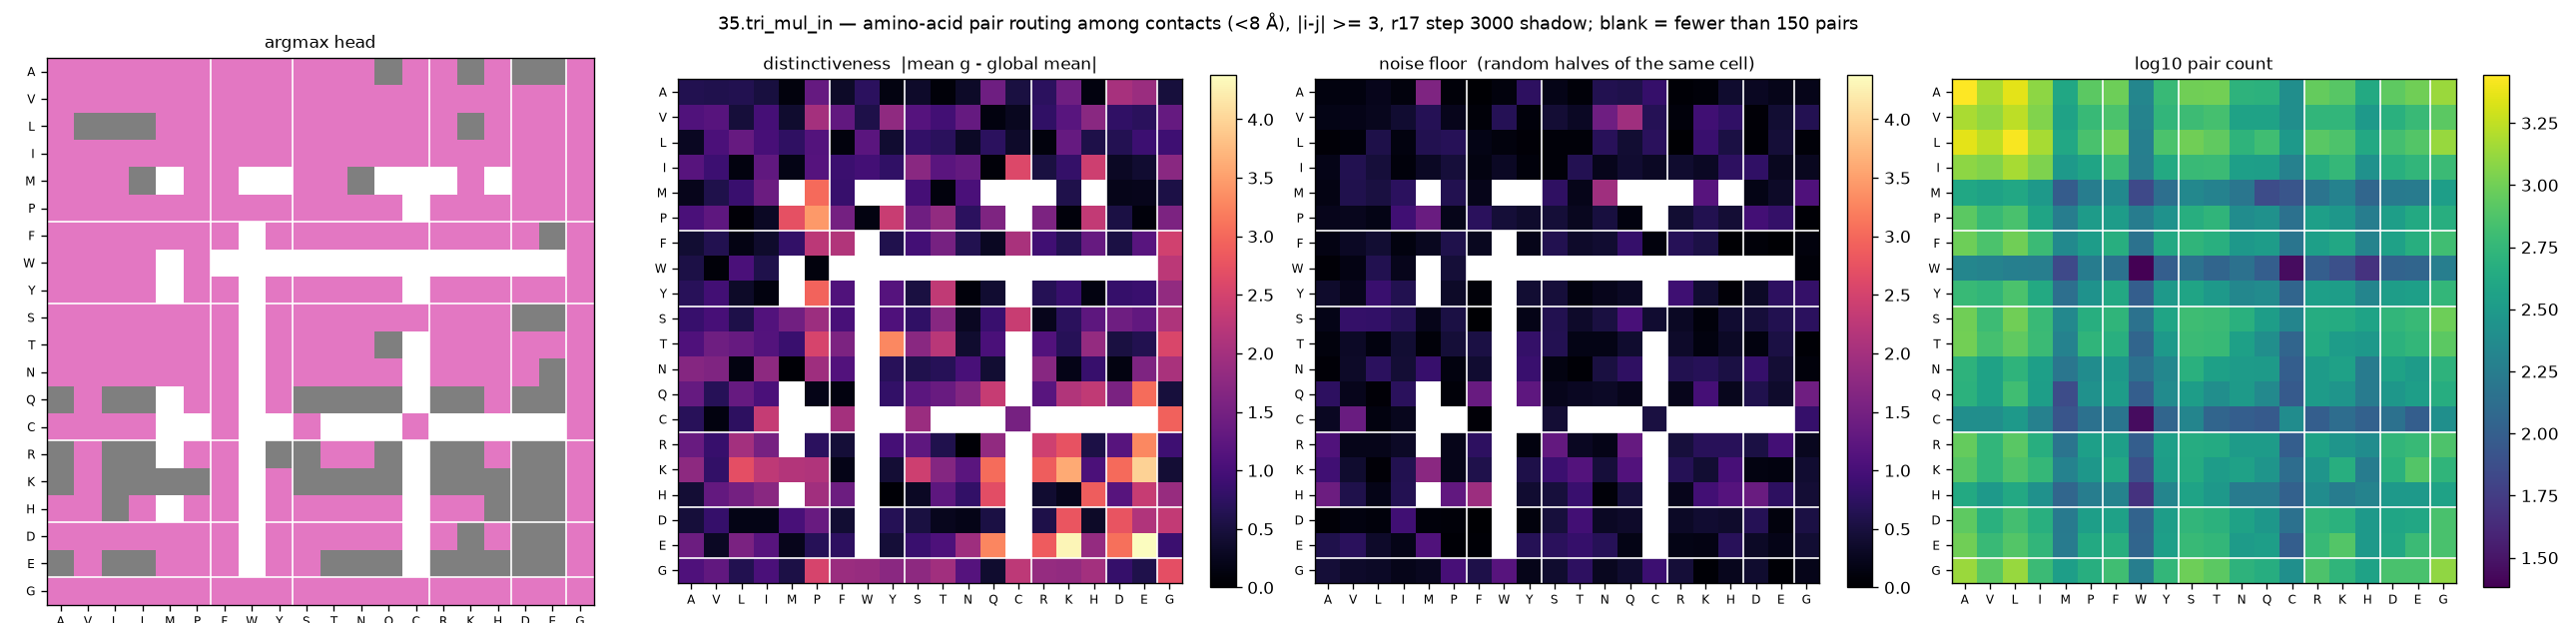

The data file committed next to this chart (first rows):
aa_i, aa_j, argmax_head, distinctiveness, null, n_pairs
A, A, 6, 0.6317, 0.1202, 2776
A, V, 6, 0.6125, 0.1267, 1512
A, L, 6, 0.632, 0.226, 2276
A, I, 6, 0.5041, 0.1049, 1240
A, M, 6, 0.1095, 1.601, 404
A, P, 6, 1.329, 0.0808, 836
A, F, 6, 0.3332, 0.0276, 964
A, W, 6, 0.7281, 0.1042, 212
A, Y, 6, 0.1414, 0.7402, 588
A, S, 6, 0.3488, 0.1973, 992
A, T, 6, 0.0779, 0.0761, 1004
A, N, 6, 0.3285, 0.627, 520
A, Q, 7, 1.431, 0.5865, 504
A, C, 6, 0.5236, 0.8305, 252
A, R, 6, 0.727, 0.0376, 908
A, K, 7, 1.43, 0.0706, 808
A, H, 6, 0.1211, 0.3914, 428
A, D, 7, 2.039, 0.2853, 848
A, E, 7, 1.914, 0.2069, 984
A, G, 6, 0.4928, 0.2119, 1360
V, A, 6, 1.099, 0.1836, 1512
V, V, 6, 1.166, 0.2052, 1288
V, L, 6, 0.4673, 0.2537, 1732
V, I, 6, 0.9788, 0.3944, 1136
V, M, 6, 0.388, 0.6632, 372
V, P, 6, 2.002, 0.2349, 592
V, F, 6, 1.291, 0.0726, 720
V, W, 6, 0.5812, 0.6572, 200
V, Y, 6, 1.789, 0.0981, 552
V, S, 6, 1.159, 0.4315, 628
V, T, 6, 0.9477, 0.3043, 688
V, N, 6, 1.319, 1.428, 368
V, Q, 6, 0.1289, 1.964, 368
V, C, 6, 0.2633, 0.6634, 252
V, R, 6, 0.7799, 0.0981, 544
V, K, 6, 1.191, 0.9344, 552
V, H, 6, 1.713, 0.7822, 312
V, D, 6, 0.7838, 0.0557, 492
V, E, 6, 0.7044, 0.425, 600
V, G, 6, 1.33, 0.6364, 836
L, A, 6, 0.289, 0.0537, 2276
L, V, 7, 1.047, 0.0934, 1732
L, L, 7, 1.349, 0.579, 2672
L, I, 7, 0.9947, 0.1309, 1480
L, M, 6, 0.7564, 0.6198, 416
L, P, 6, 1.137, 0.6704, 708
L, F, 6, 0.1085, 0.1776, 992
L, W, 6, 1.202, 0.1069, 188
L, Y, 6, 0.4028, 0.0553, 728
L, S, 6, 0.788, 0.069, 1000
L, T, 6, 0.7167, 0.0807, 876
L, N, 6, 0.3113, 0.6934, 532
L, Q, 6, 0.731, 0.4158, 652
L, C, 6, 0.3573, 0.7028, 308
L, R, 6, 0.118, 0.0174, 816
L, K, 7, 1.324, 0.8566, 740
L, H, 6, 0.5699, 0.5355, 420
L, D, 6, 0.6415, 0.0379, 676
L, E, 6, 0.8923, 0.4467, 772
L, G, 6, 0.9124, 0.0809, 1344
... 340 more rows
